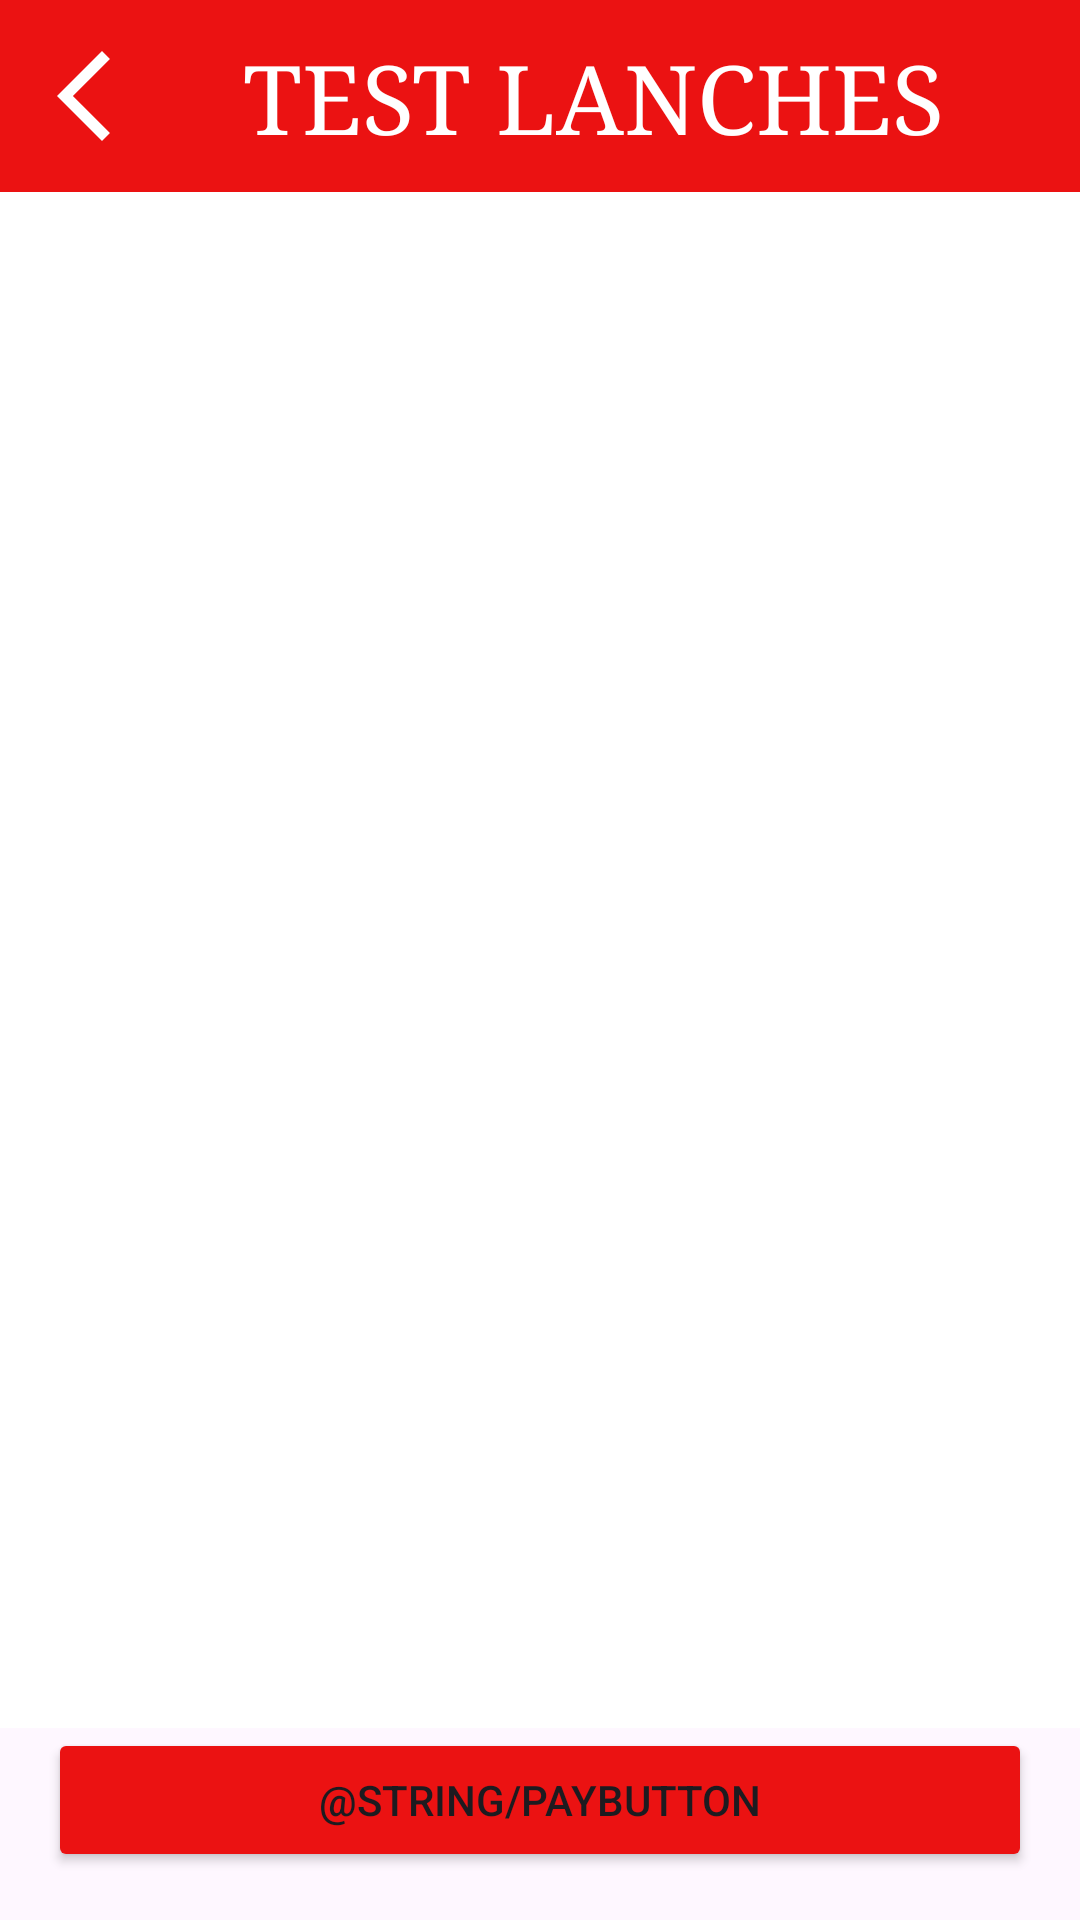

Produce the Android XML layout that renders to this screen, including the resource entries it uses.
<!-- AndroidManifest.xml: application theme Theme.Kotlinlearn -->
<!-- res/layout/activity_carrinho.xml -->
<?xml version="1.0" encoding="utf-8"?>
<androidx.constraintlayout.widget.ConstraintLayout xmlns:android="http://schemas.android.com/apk/res/android"
    xmlns:app="http://schemas.android.com/apk/res-auto"
    xmlns:tools="http://schemas.android.com/tools"
    android:id="@+id/main"
    android:layout_width="match_parent"
    android:layout_height="match_parent"
    tools:context=".CarrinhoActivity">

    
    <View
        android:id="@+id/headerContainer"
        android:layout_width="0dp"
        android:layout_height="0dp"
        android:background="@color/red_primary"
        app:layout_constraintTop_toTopOf="parent"
        app:layout_constraintStart_toStartOf="parent"
        app:layout_constraintEnd_toEndOf="parent"
        app:layout_constraintHeight_percent="0.1" />

    
    <ImageView
        android:id="@+id/backButton"
        android:layout_width="wrap_content"
        android:layout_height="wrap_content"
        android:src="@drawable/ic_back"
        app:layout_constraintTop_toTopOf="@+id/headerContainer"
        app:layout_constraintStart_toStartOf="parent"
        app:layout_constraintBottom_toBottomOf="@+id/headerContainer"
        android:layout_marginStart="10dp"
        android:contentDescription="@string/backbutton" />

    
    <TextView
        android:id="@+id/restaurantTitle"
        android:layout_width="wrap_content"
        android:layout_height="wrap_content"
        android:fontFamily="times"
        android:text="@string/title"
        android:textSize="32sp"
        android:textColor="@color/white"
        app:layout_constraintTop_toTopOf="@+id/headerContainer"
        app:layout_constraintStart_toEndOf="@+id/backButton"
        android:layout_marginStart="35dp"
        app:layout_constraintBottom_toBottomOf="@+id/headerContainer" />

    
    <LinearLayout
        android:id="@+id/productContainer"
        android:layout_width="0dp"
        android:layout_height="0dp"
        android:orientation="vertical"
        app:layout_constraintTop_toBottomOf="@id/headerContainer"
        app:layout_constraintBottom_toTopOf="@id/payButton"
        app:layout_constraintStart_toStartOf="parent"
        app:layout_constraintEnd_toEndOf="parent"
        android:background="@color/white" />

    
    <Button
        android:id="@+id/payButton"
        android:layout_width="0dp"
        android:layout_height="wrap_content"
        android:text="@string/payButton"
        android:backgroundTint="@color/red_primary"
        app:layout_constraintBottom_toBottomOf="parent"
        app:layout_constraintStart_toStartOf="parent"
        app:layout_constraintEnd_toEndOf="parent"
        android:layout_margin="16dp" />

</androidx.constraintlayout.widget.ConstraintLayout>
<!-- resources referenced by this layout -->
<resources>
  <color name="red_primary">#FFEB1212</color>
  <color name="white">#FFFFFFFF</color>
  <!-- drawable ic_back (drawable) -->
  <vector xmlns:android="http://schemas.android.com/apk/res/android" android:height="36dp" android:tint="@color/white" android:viewportHeight="24.0" android:viewportWidth="24.0" android:width="36dp">
        
      <path
          android:fillColor="@android:color/white" android:pathData="M17.77,3.77l-1.77,-1.77l-10,10l10,10l1.77,-1.77l-8.23,-8.23z" />
      
  </vector>
  <string name="backbutton" />
  <string name="title">TEST LANCHES</string>
  <style name="Theme.Kotlinlearn" parent="Base.Theme.Kotlinlearn" />
  <style name="Base.Theme.Kotlinlearn" parent="Theme.Material3.DayNight.NoActionBar">
          
           <item name="colorPrimary">@color/white</item>
      </style>
</resources>
